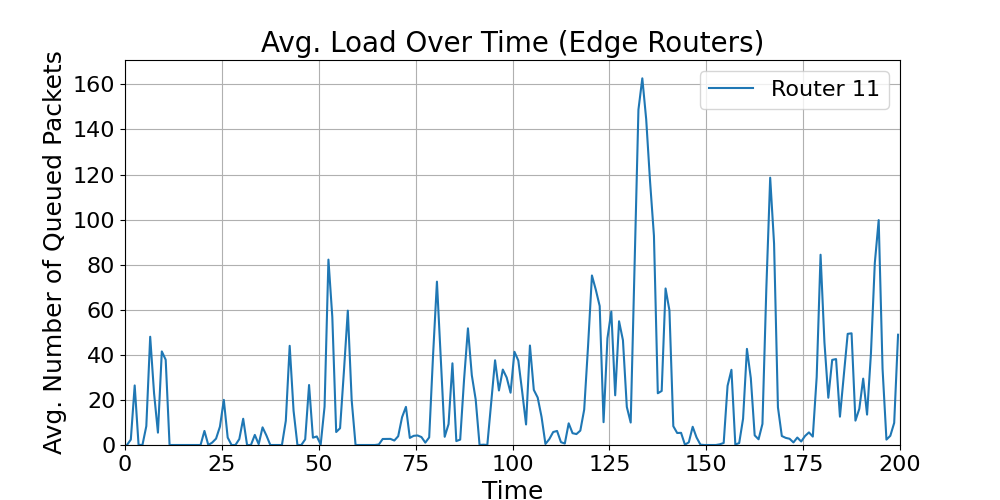

Data behind this chart, as committed beside it:
time_bin_mid, Router_11_avg_load
0.5, 0.0
1.5, 2.4
2.5, 26.43
3.5, 0.07692
4.5, 0.0
5.5, 8.361
6.5, 48.03
7.5, 22.94
8.5, 5.481
9.5, 41.52
10.5, 37.83
11.5, 0.0
12.5, 0.0
13.5, 0.0
14.5, 0.0
15.5, 0.0
16.5, 0.0
17.5, 0.0
18.5, 0.0
19.5, 0.0
20.5, 6.242
21.5, 0.0
22.5, 1.073
23.5, 2.829
24.5, 8.154
25.5, 20.02
26.5, 3.298
27.5, 0.0
28.5, 0.0
29.5, 2.643
30.5, 11.64
31.5, 0.0
32.5, 0.0
33.5, 4.483
34.5, 0.3478
35.5, 7.832
36.5, 4.205
37.5, 0.0
38.5, 0.0
39.5, 0.0
40.5, 0.0
41.5, 10.75
42.5, 44.01
43.5, 15.21
44.5, 0.0
45.5, 0.0
46.5, 2.5
47.5, 26.62
48.5, 3.249
49.5, 3.796
50.5, 0.2222
51.5, 17.01
52.5, 82.25
53.5, 56.79
54.5, 5.757
55.5, 7.445
56.5, 32.81
57.5, 59.63
58.5, 19.81
59.5, 0.0
... 140 more rows
